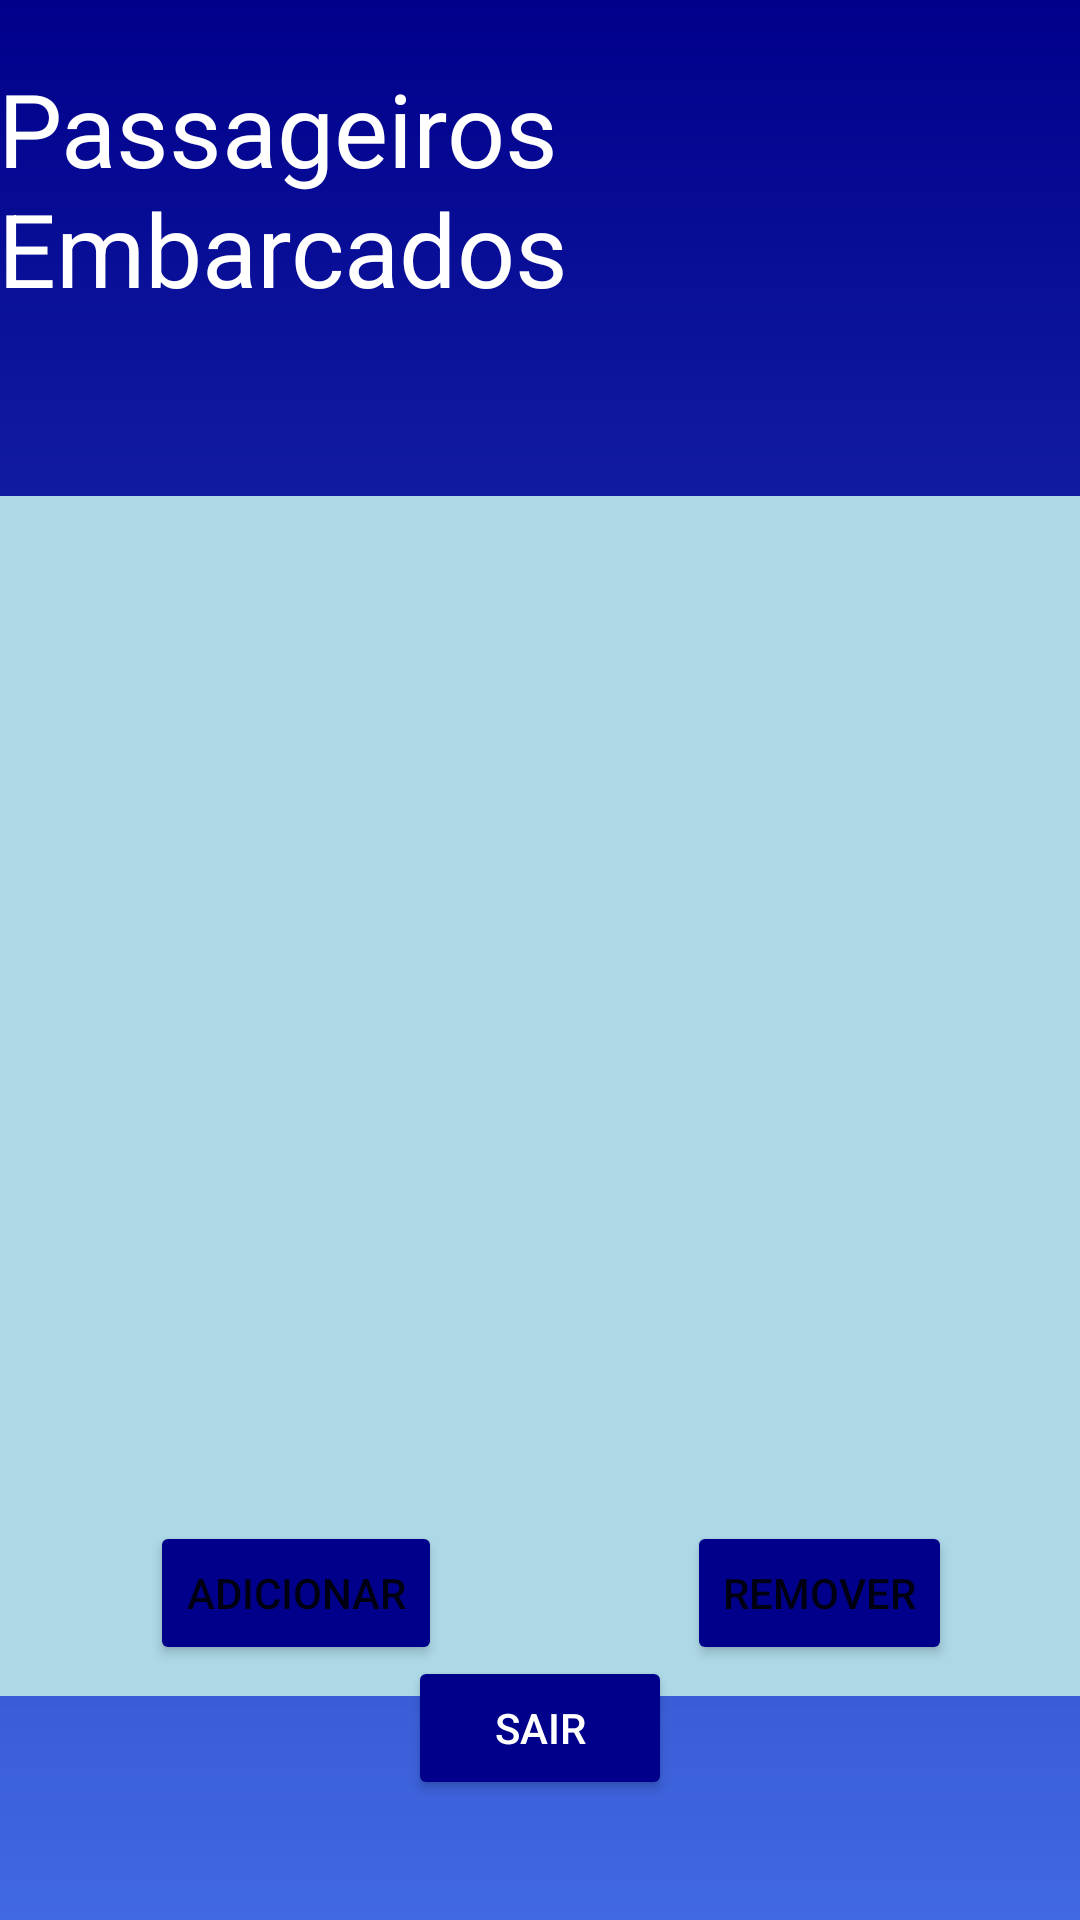

Produce the Android XML layout that renders to this screen, including the resource entries it uses.
<!-- AndroidManifest.xml: application theme Theme.ControlBus -->
<!-- res/layout/activity_principal.xml -->
<?xml version="1.0" encoding="utf-8"?>
<androidx.constraintlayout.widget.ConstraintLayout xmlns:android="http://schemas.android.com/apk/res/android"
    xmlns:app="http://schemas.android.com/apk/res-auto"
    xmlns:tools="http://schemas.android.com/tools"
    android:layout_width="match_parent"
    android:layout_height="match_parent"
    android:background="@drawable/background"
    tools:context=".Principal">

    <Button
        android:id="@+id/btn_logout"
        android:layout_width="wrap_content"
        android:layout_height="wrap_content"
        android:layout_marginStart="162dp"
        android:layout_marginEnd="162dp"
        android:layout_marginBottom="40dp"
        android:backgroundTint="@color/mid"
        android:text="Sair"
        android:textColor="@color/white"
        app:layout_constraintBottom_toBottomOf="parent"
        app:layout_constraintEnd_toEndOf="parent"
        app:layout_constraintStart_toStartOf="parent" />

    <Button
        android:id="@+id/btn_Remover"
        android:layout_width="wrap_content"
        android:layout_height="wrap_content"
        android:layout_marginStart="89dp"
        android:layout_marginEnd="50dp"
        android:layout_marginBottom="85dp"
        android:backgroundTint="@color/mid"
        android:text="Remover"
        app:layout_constraintBottom_toBottomOf="parent"
        app:layout_constraintEnd_toEndOf="parent"
        app:layout_constraintStart_toEndOf="@+id/btn_Adicionar" />

    <Button
        android:id="@+id/btn_Adicionar"
        android:layout_width="wrap_content"
        android:layout_height="wrap_content"
        android:layout_marginStart="50dp"
        android:layout_marginBottom="85dp"
        android:backgroundTint="@color/mid"
        android:text="Adicionar"
        app:layout_constraintBottom_toBottomOf="parent"
        app:layout_constraintStart_toStartOf="parent" />

    <ListView
        android:id="@+id/lv_passageiros"
        android:layout_width="400dp"
        android:layout_height="400dp"
        android:layout_marginStart="15dp"
        android:layout_marginTop="60dp"
        android:layout_marginEnd="15dp"
        android:layout_marginBottom="25dp"
        android:background="@color/lv_color"
        app:layout_constraintBottom_toTopOf="@+id/btn_logout"
        app:layout_constraintEnd_toEndOf="parent"
        app:layout_constraintHorizontal_bias="0.428"
        app:layout_constraintStart_toStartOf="parent"
        app:layout_constraintTop_toBottomOf="@+id/textView"
        app:layout_constraintVertical_bias="0.0" />

    <TextView
        android:id="@+id/textView"
        android:layout_width="wrap_content"
        android:layout_height="wrap_content"
        android:layout_marginStart="176dp"
        android:layout_marginTop="20dp"
        android:layout_marginEnd="178dp"
        android:text="Passageiros Embarcados"
        android:textColor="@color/white"
        android:textSize="34sp"
        app:layout_constraintEnd_toEndOf="parent"
        app:layout_constraintStart_toStartOf="parent"
        app:layout_constraintTop_toTopOf="parent" />

</androidx.constraintlayout.widget.ConstraintLayout>
<!-- resources referenced by this layout -->
<resources>
  <color name="lv_color">#ADD8E6</color>
  <color name="mid">#00008b</color>
  <color name="white">#FFFFFFFF</color>
  <!-- drawable background (drawable) -->
  <?xml version="1.0" encoding="utf-8"?>
  
  <shape xmlns:android="http://schemas.android.com/apk/res/android">
      <gradient android:endColor="@color/mid"
          android:startColor="@color/start"
          android:angle="90"/>
  
  </shape>
  <style name="Theme.ControlBus" parent="Theme.MaterialComponents.DayNight.DarkActionBar">
          
          <item name="colorPrimary">@color/purple_500</item>
          <item name="colorPrimaryVariant">@color/purple_700</item>
          <item name="colorOnPrimary">@color/white</item>
          
          <item name="colorSecondary">@color/teal_200</item>
          <item name="colorSecondaryVariant">@color/teal_700</item>
          <item name="colorOnSecondary">@color/black</item>
          
          <item name="android:statusBarColor">?attr/colorPrimaryVariant</item>
          
          <item name="windowNoTitle">true</item>
      </style>
  <color name="start">#4169E1</color>
  <color name="purple_500">#FF6200EE</color>
  <color name="purple_700">#FF3700B3</color>
  <color name="teal_200">#FF03DAC5</color>
  <color name="teal_700">#FF018786</color>
  <color name="black">#FF000000</color>
</resources>
